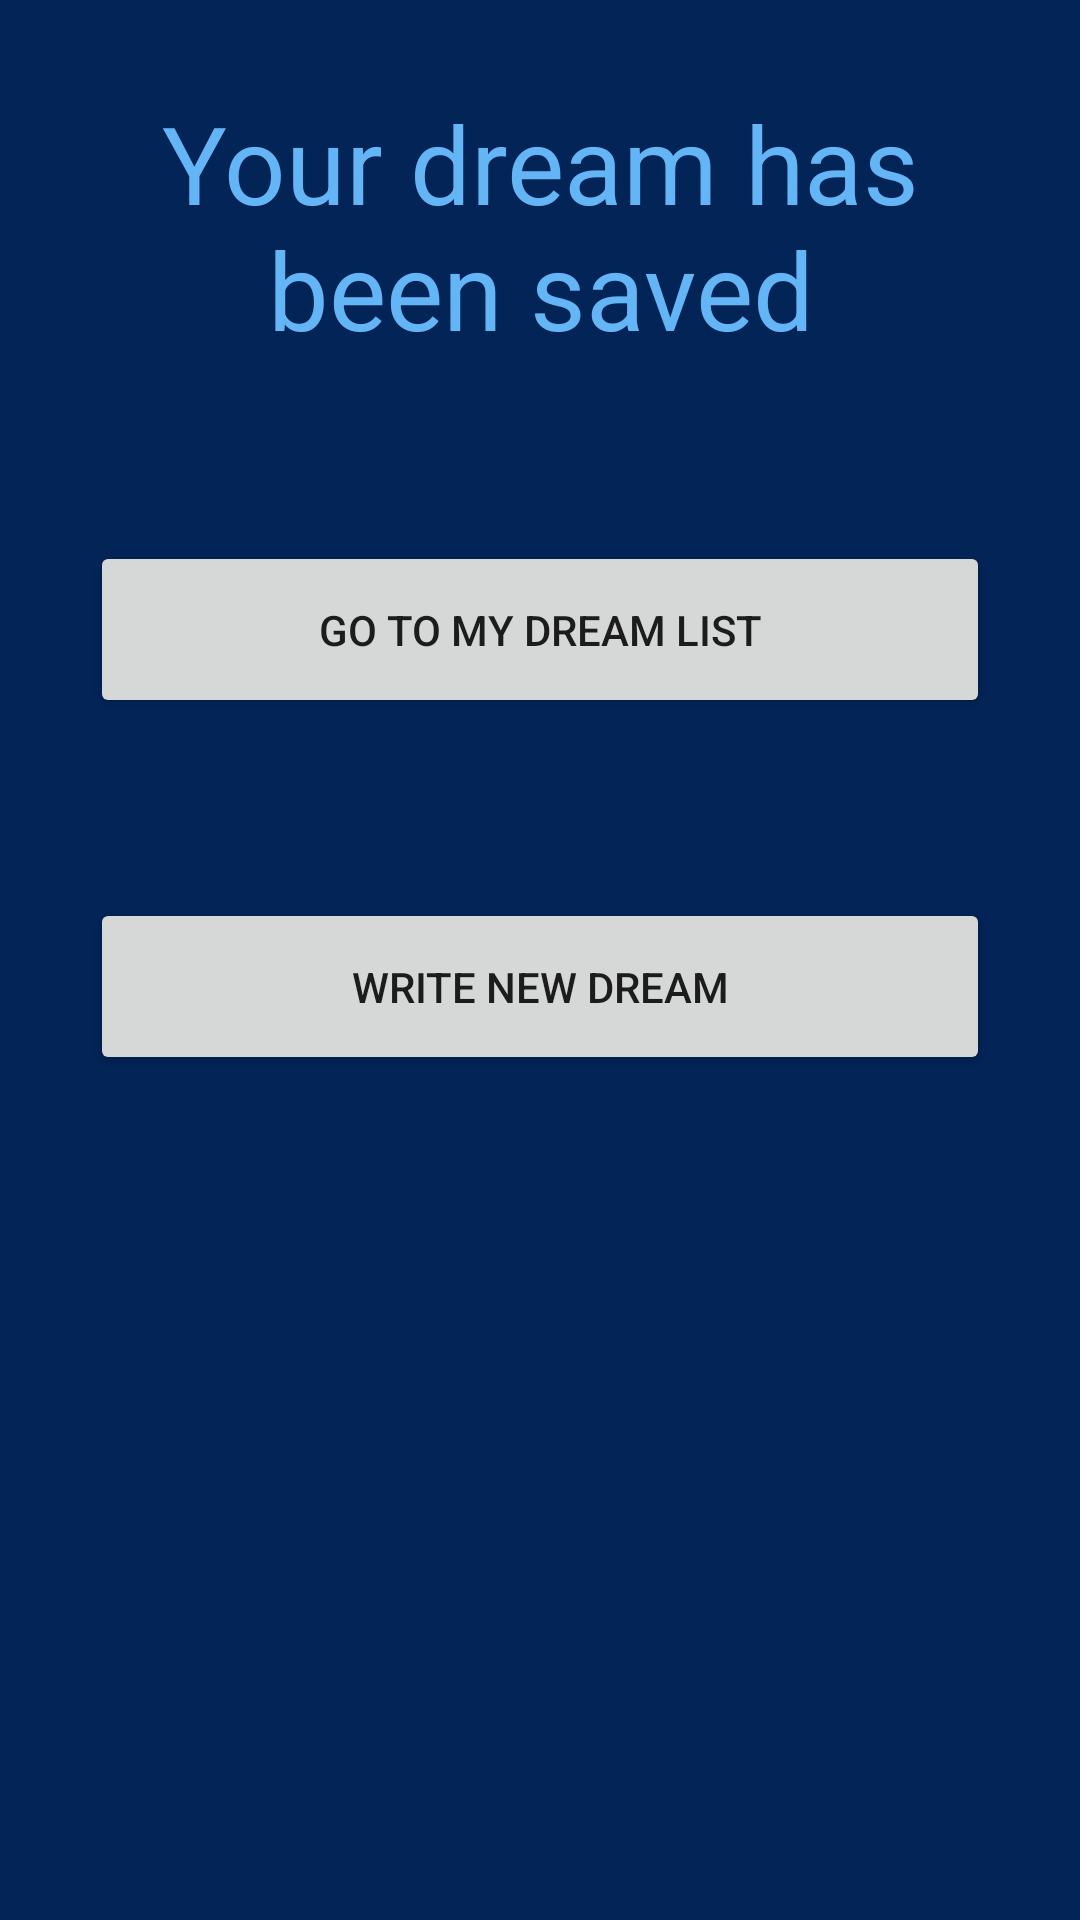

Here is an Android app screen rendered from its layout file. Give the layout XML and the strings, colors and styles it references.
<!-- AndroidManifest.xml: application theme AppTheme -->
<!-- res/layout/fragment_dream_saved.xml -->
<LinearLayout xmlns:android="http://schemas.android.com/apk/res/android"
    xmlns:tools="http://schemas.android.com/tools"
    android:layout_width="fill_parent"
    android:layout_height="fill_parent"
    android:background="@color/background"
    tools:context="com.mysogni.mysogni.fragments.DreamSavedFragment"
    android:orientation="vertical">

    

    <TextView
        android:layout_width="match_parent"
        android:layout_height="wrap_content"
        android:text="@string/dream_saved"
        android:textAlignment="center"
        android:textColor="@color/colorAccent"
        android:textSize="36sp"
        android:padding="30dp"/>

    <Button
        android:text="@string/go_to_dream_list"
        android:layout_width="match_parent"
        android:layout_height="wrap_content"
        android:id="@+id/gotoDreamList"
        android:padding="20dp"
        android:layout_margin="30dp"/>

    <Button
        android:text="@string/go_to_new_dream"
        android:layout_width="match_parent"
        android:layout_height="wrap_content"
        android:id="@+id/gotoNewDream"
        android:padding="20dp"
        android:layout_margin="30dp"/>

</LinearLayout>
<!-- resources referenced by this layout -->
<resources>
  <color name="background">#022457</color>
  <color name="colorAccent">#64b5f6</color>
  <string name="dream_saved">Your dream has been saved</string>
  <string name="go_to_dream_list">Go to my dream list</string>
  <string name="go_to_new_dream">Write new dream</string>
  <style name="AppTheme" parent="Theme.AppCompat.Light.DarkActionBar">
          
          <item name="colorPrimary">@color/colorPrimary</item>
          <item name="colorPrimaryDark">@color/colorPrimaryDark</item>
          <item name="colorAccent">@color/colorAccent</item>
      </style>
  <color name="colorPrimary">#1565C0</color>
  <color name="colorPrimaryDark">#0D47A1</color>
</resources>
